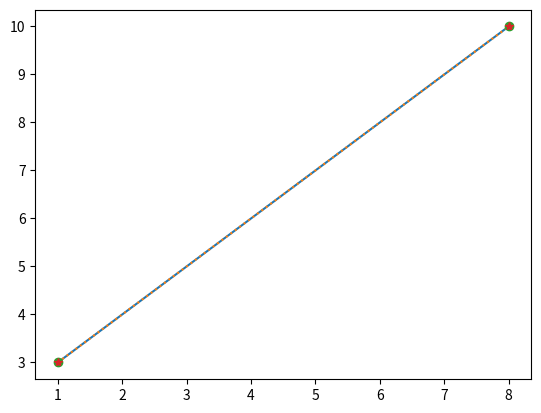

Reproduce this figure in Python.
import matplotlib.pyplot as plt
import numpy as np

# Draw a line in a diagram from position (1, 3) to position (8, 10):

xpoints = np.array([1, 8])
ypoints = np.array([3, 10])

plt.plot(xpoints, ypoints)
plt.show()

# Draw a line in a diagram from position (1, 3) to position (8, 10):

xpoints = np.array([1, 8])
ypoints = np.array([3, 10])

plt.plot(xpoints, ypoints, linestyle = 'dotted')
plt.show()

# Draw two points in the diagram, one at position (1, 3) and one in position (8, 10):

xpoints = np.array([1, 8])
ypoints = np.array([3, 10])

plt.plot(xpoints, ypoints, 'o')
plt.show()

# Draw two points in the diagram, one at position (1, 3) and one in position (8, 10):

xpoints = np.array([1, 8])
ypoints = np.array([3, 10])

plt.plot(xpoints, ypoints, '*')
plt.show()